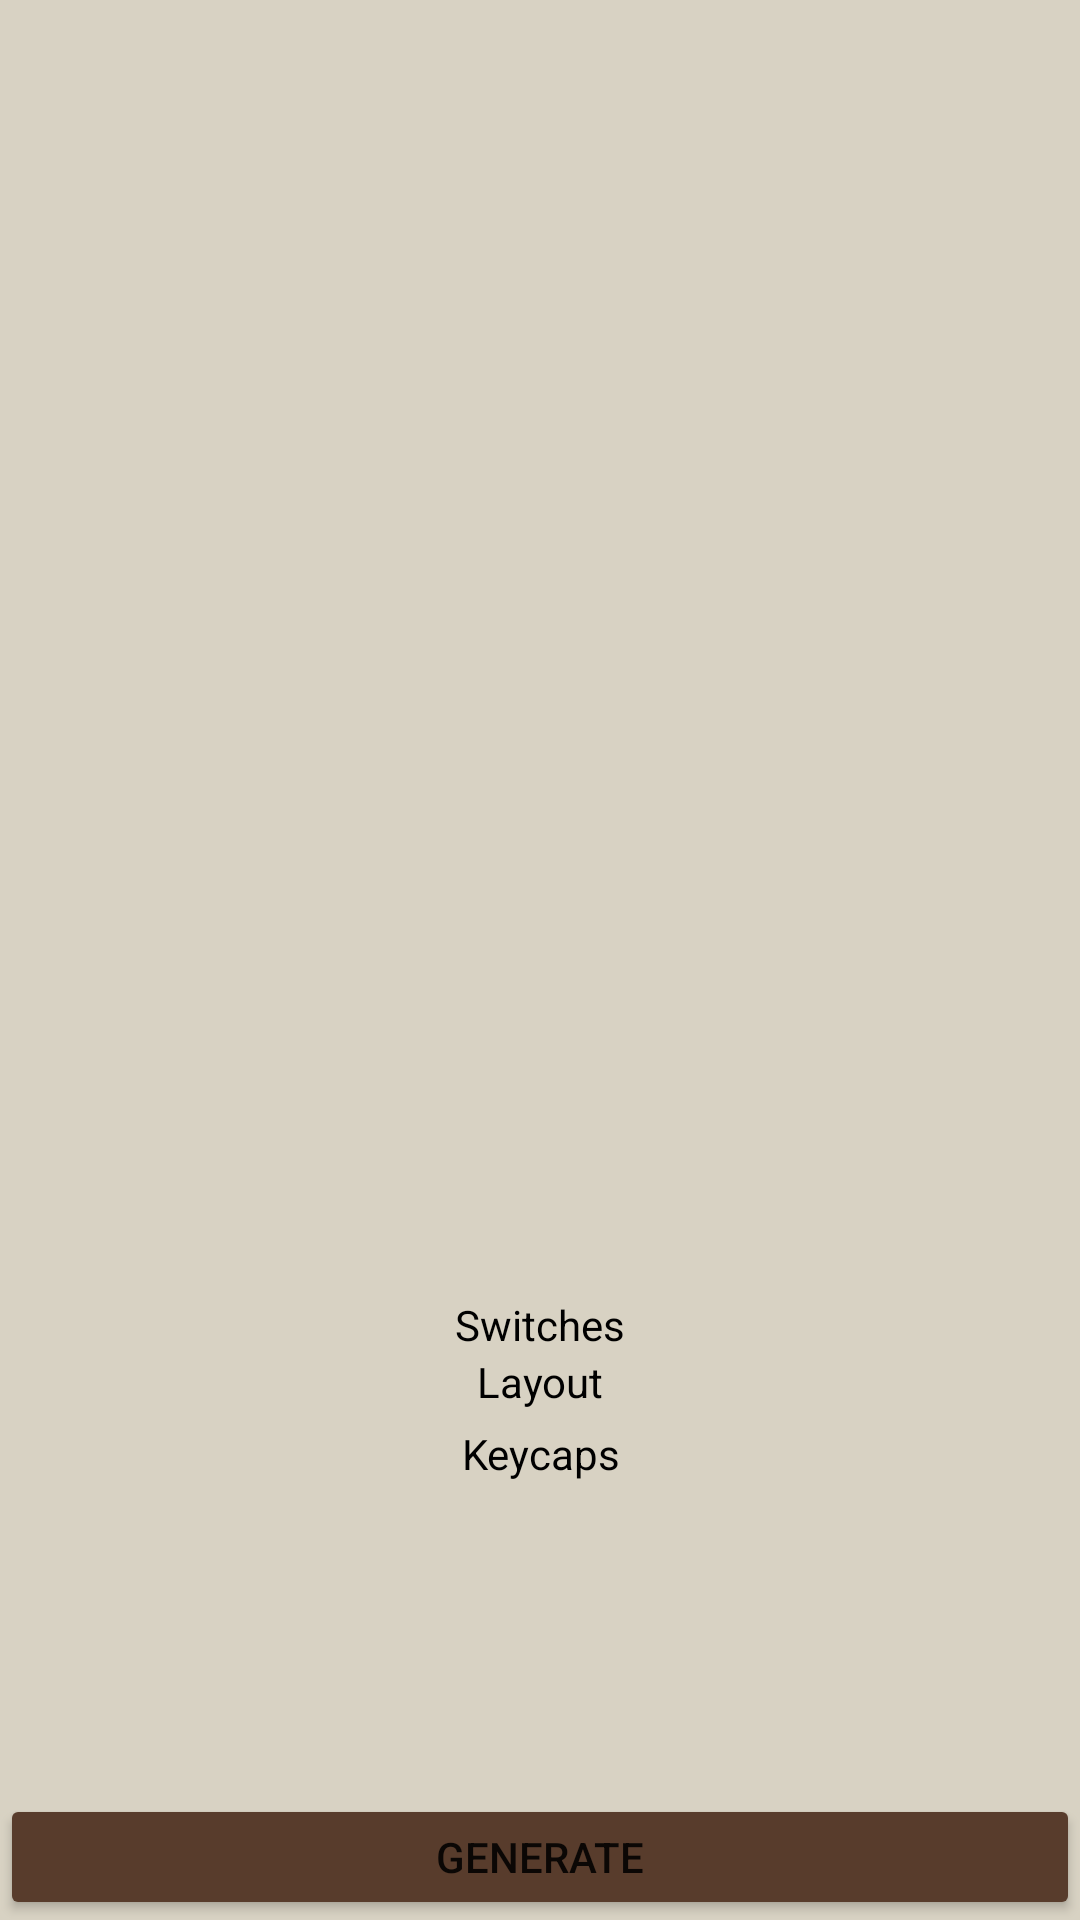

Write the Android layout XML for this screen, with the resource values it uses.
<!-- AndroidManifest.xml: application theme Theme.Keeb -->
<!-- res/layout/fragment_generator.xml -->
<?xml version="1.0" encoding="utf-8"?>
<LinearLayout
    xmlns:android="http://schemas.android.com/apk/res/android"
    xmlns:app="http://schemas.android.com/apk/res-auto"
    xmlns:tools="http://schemas.android.com/tools"
    android:layout_width="match_parent"
    android:layout_height="match_parent"
    android:orientation="vertical"
    tools:context=".GeneratorActivity"
    android:background="#d8d2c3">


    <ImageView
        android:id="@+id/generated_image"
        android:layout_width="match_parent"
        android:layout_height="328dp"
        android:layout_marginBottom="20dp"
        tools:layout_editor_absoluteX="0dp" />

    <TextView
        android:id="@+id/tv_switches"
        android:textColor="@color/black"
        android:layout_width="match_parent"
        android:layout_height="wrap_content"
        android:layout_marginTop="84dp"
        android:gravity="center"
        android:text="Switches" />

    <TextView
        android:id="@+id/tv_layout"
        android:textColor="@color/black"
        android:layout_width="match_parent"
        android:layout_height="wrap_content"
        android:layout_marginBottom="5dp"
        android:gravity="center"
        android:text="Layout" />

    <TextView
        android:id="@+id/tv_kprofile"
        android:textColor="@color/black"
        android:layout_width="match_parent"
        android:layout_height="wrap_content"
        android:layout_marginBottom="84dp"
        android:gravity="center"
        android:text="Keycaps" />

    <Button
        android:id="@+id/btn_generate"
        android:layout_width="match_parent"
        android:layout_height="wrap_content"
        android:layout_marginTop="20dp"
        android:backgroundTint="#583c2c"
        android:text="GENERATE"
        app:layout_constraintBottom_toBottomOf="parent"
        tools:layout_editor_absoluteX="0dp" />


</LinearLayout>
<!-- resources referenced by this layout -->
<resources>
  <color name="black">#FF000000</color>
  <style name="Theme.Keeb" parent="Theme.MaterialComponents.DayNight.DarkActionBar">
          
          <item name="colorPrimary">@color/purple_500</item>
          <item name="colorPrimaryVariant">@color/purple_700</item>
          <item name="colorOnPrimary">@color/white</item>
          
          <item name="colorSecondary">@color/teal_200</item>
          <item name="colorSecondaryVariant">@color/teal_700</item>
          <item name="colorOnSecondary">@color/black</item>
          
          <item name="android:statusBarColor" tools:targetApi="l">?attr/colorPrimaryVariant</item>
          
      </style>
  <color name="purple_500">#FF6200EE</color>
  <color name="purple_700">#FF3700B3</color>
  <color name="white">#FFFFFFFF</color>
  <color name="teal_200">#FF03DAC5</color>
  <color name="teal_700">#FF018786</color>
</resources>
